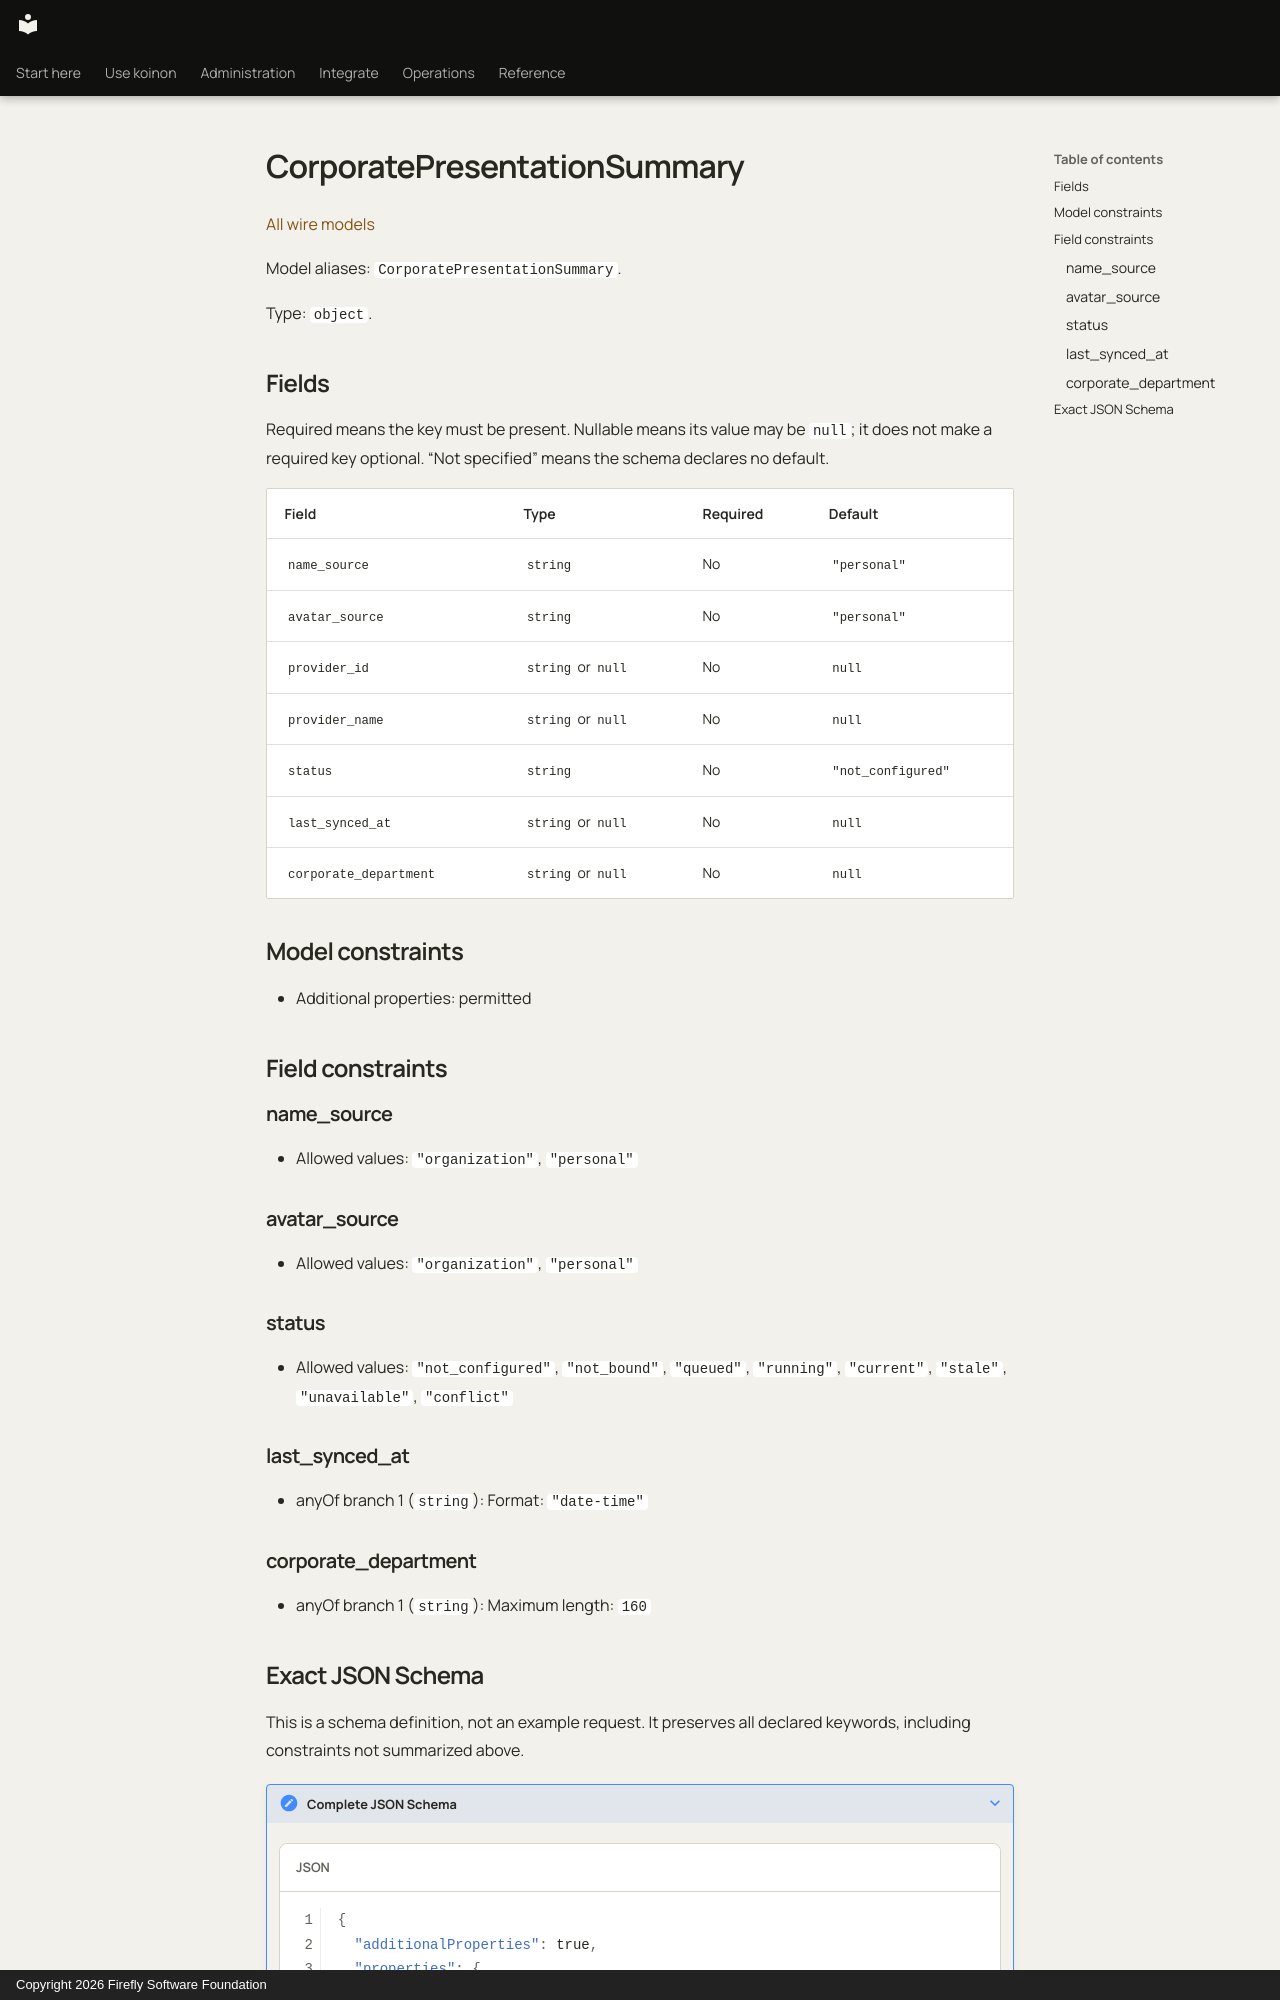

repository: fireflyframework/firefly-koinon · page: reference/models/corporatepresentationsummary/index.html · generator: mkdocs · copyright: Copyright 2026 Firefly Software Foundation

<!-- Copyright 2026 Firefly Software Foundation -->
<!-- SPDX-License-Identifier: Apache-2.0 -->

# CorporatePresentationSummary

[All wire models](index.md)

Model aliases: `CorporatePresentationSummary`.

Type: `object`.

## Fields

Required means the key must be present. Nullable means its value may be `null`; it does not make a required key optional. “Not specified” means the schema declares no default.

| Field | Type | Required | Default |
| --- | --- | --- | --- |
| `name_source` | `string` | No | `"personal"` |
| `avatar_source` | `string` | No | `"personal"` |
| `provider_id` | `string` or `null` | No | `null` |
| `provider_name` | `string` or `null` | No | `null` |
| `status` | `string` | No | `"not_configured"` |
| `last_synced_at` | `string` or `null` | No | `null` |
| `corporate_department` | `string` or `null` | No | `null` |

## Model constraints

- Additional properties: permitted

## Field constraints

### name_source

- Allowed values: `"organization"`, `"personal"`

### avatar_source

- Allowed values: `"organization"`, `"personal"`

### status

- Allowed values: `"not_configured"`, `"not_bound"`, `"queued"`, `"running"`, `"current"`, `"stale"`, `"unavailable"`, `"conflict"`

### last_synced_at

- anyOf branch 1 (`string`): Format: `"date-time"`

### corporate_department

- anyOf branch 1 (`string`): Maximum length: `160`
